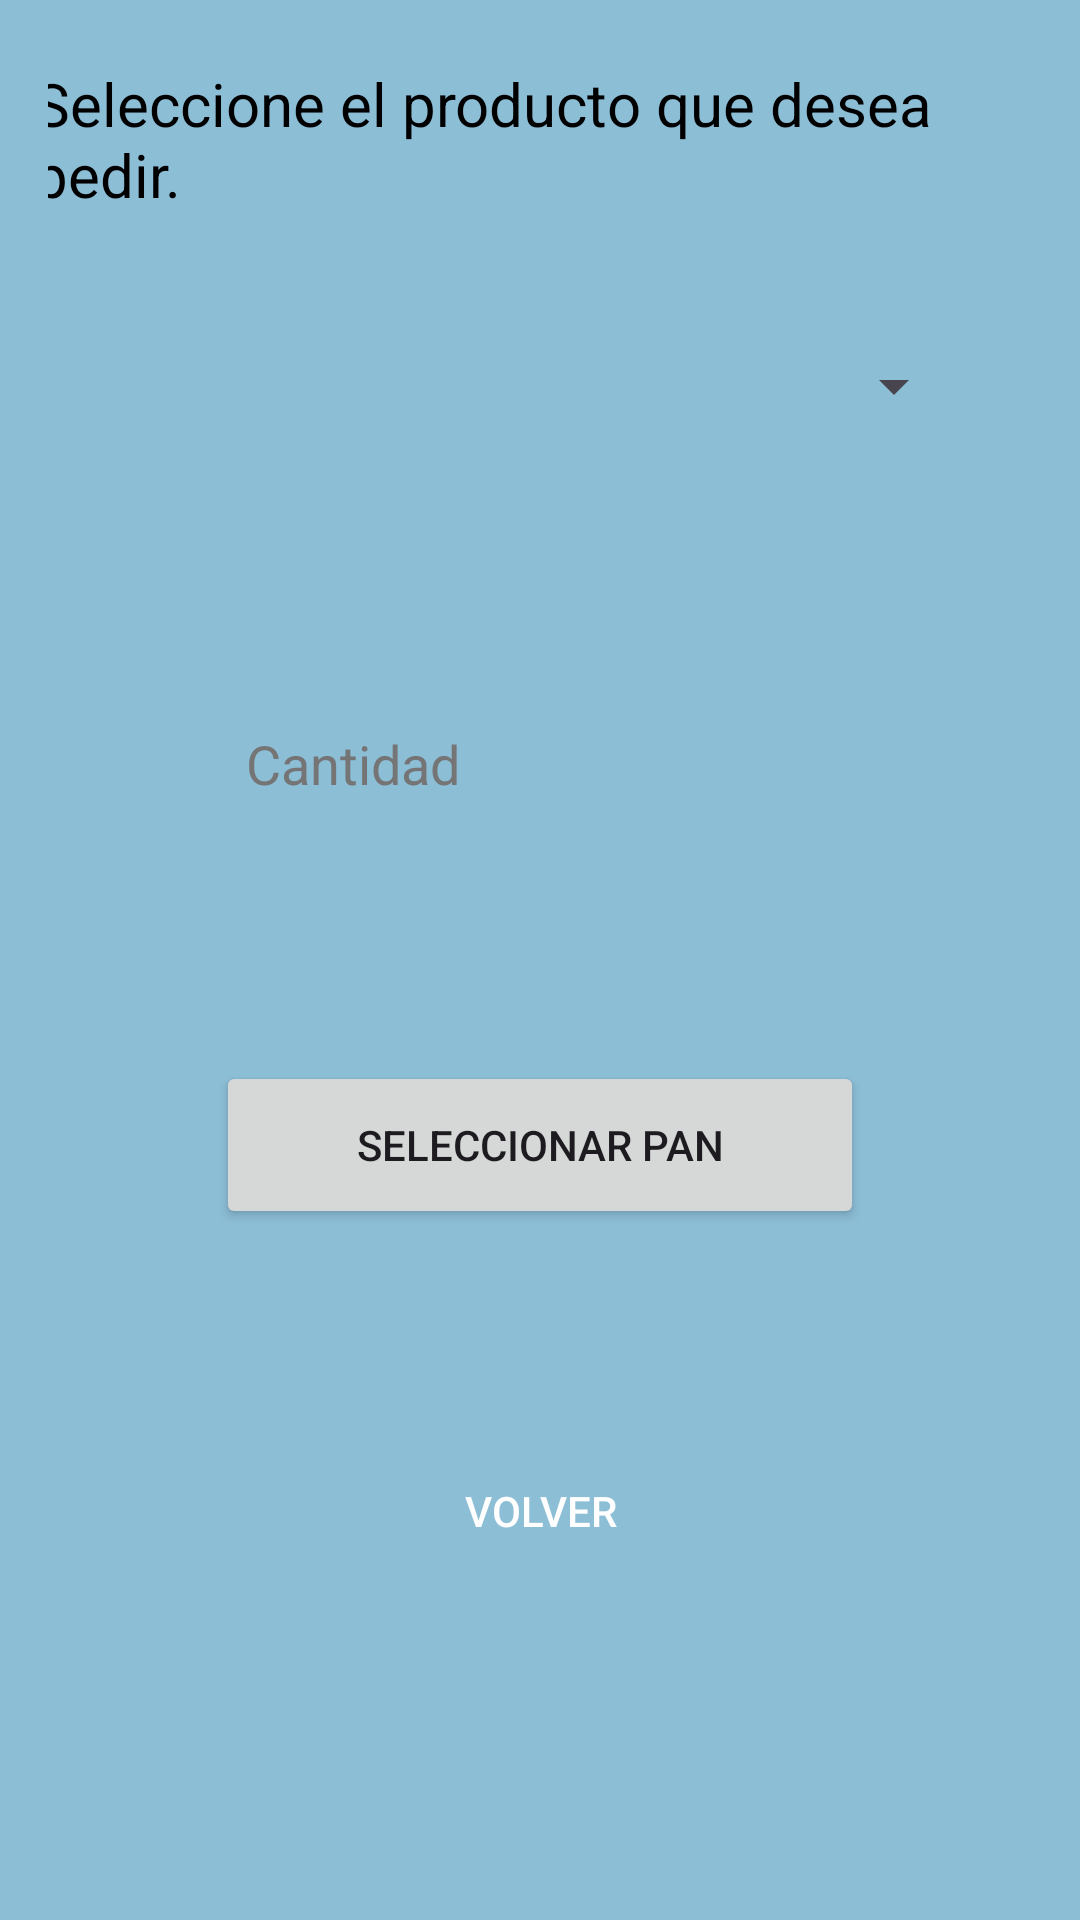

The Android layout XML behind this screen, and the referenced resources:
<!-- AndroidManifest.xml: application theme Theme.BombiSa -->
<!-- res/layout/activity_pan_selection2.xml -->
<?xml version="1.0" encoding="utf-8"?>
<androidx.constraintlayout.widget.ConstraintLayout xmlns:android="http://schemas.android.com/apk/res/android"
    xmlns:app="http://schemas.android.com/apk/res-auto"
    xmlns:tools="http://schemas.android.com/tools"
    android:id="@+id/main"
    android:layout_width="match_parent"
    android:layout_height="match_parent"
    android:background="#2B2D30"
    android:backgroundTint="@color/colorPrimary"
    android:padding="16dp">

    <Spinner
        android:id="@+id/panSpinner"
        android:layout_width="284dp"
        android:layout_height="50dp"
        android:layout_marginStart="57dp"
        android:layout_marginTop="32dp"
        android:layout_marginEnd="57dp"
        app:layout_constraintEnd_toEndOf="parent"
        app:layout_constraintStart_toStartOf="parent"
        app:layout_constraintTop_toBottomOf="@+id/textView" />

    <EditText
        android:id="@+id/quantityEditText"
        android:layout_width="216dp"
        android:layout_height="60dp"
        android:layout_marginStart="66dp"
        android:layout_marginTop="71dp"
        android:layout_marginEnd="66dp"
        android:background="@drawable/edit_text"
        android:hint="Cantidad"
        android:inputType="number"
        android:padding="10dp"
        android:textColor="#000000"
        android:textColorHint="#757575"
        app:layout_constraintEnd_toEndOf="parent"
        app:layout_constraintStart_toStartOf="parent"
        app:layout_constraintTop_toBottomOf="@+id/panSpinner" />

    <Button
        android:id="@+id/buttonSelectPan"
        android:layout_width="216dp"
        android:layout_height="56dp"
        android:layout_marginStart="66dp"
        android:layout_marginTop="69dp"
        android:layout_marginEnd="66dp"
        android:text="Seleccionar Pan"
        app:layout_constraintEnd_toEndOf="parent"
        app:layout_constraintStart_toStartOf="parent"
        app:layout_constraintTop_toBottomOf="@+id/quantityEditText" />

    <Button
        android:id="@+id/buttonBack"
        android:layout_width="156dp"
        android:layout_height="48dp"
        android:layout_marginStart="66dp"
        android:layout_marginTop="70dp"
        android:layout_marginEnd="66dp"
        android:background="@drawable/button_background"
        android:text="Volver"
        android:textColor="#FFFFFF"
        app:layout_constraintEnd_toEndOf="parent"
        app:layout_constraintStart_toStartOf="parent"
        app:layout_constraintTop_toBottomOf="@+id/buttonSelectPan" />

    <TextView
        android:id="@+id/textView"
        android:layout_width="wrap_content"
        android:layout_height="wrap_content"
        android:layout_marginStart="81dp"
        android:layout_marginTop="5dp"
        android:layout_marginEnd="5dp"
        android:text="Seleccione el producto que desea pedir."
        android:textColor="#000000"
        android:textColorLink="#000000"
        android:textSize="20sp"
        app:layout_constraintEnd_toEndOf="parent"
        app:layout_constraintHorizontal_bias="1.0"
        app:layout_constraintStart_toStartOf="parent"
        app:layout_constraintTop_toTopOf="parent" />

    <ImageView
        android:id="@+id/imageView"
        android:layout_width="match_parent"
        android:layout_height="wrap_content"
        android:layout_marginTop="16dp"
        android:layout_marginStart="57dp"
        android:layout_marginEnd="57dp"
        android:contentDescription="Bimbito desde url"
        android:scaleType="centerCrop"
        app:layout_constraintEnd_toEndOf="parent"
        app:layout_constraintStart_toStartOf="parent"
        app:layout_constraintTop_toBottomOf="@+id/buttonBack"/>

</androidx.constraintlayout.widget.ConstraintLayout>
<!-- resources referenced by this layout -->
<resources>
  <color name="colorPrimary">#8cbed6</color>
  <!-- drawable button_background (drawable) -->
  <?xml version="1.0" encoding="utf-8"?>
  <selector xmlns:android="http://schemas.android.com/apk/res/android">
      <item android:state_pressed="true">
          <shape android:shape="rectangle">
              <solid android:color="#8CACDA"/>
              <corners android:radius="12dp"/>
          </shape>
      </item>
      <item>
          <shape android:shape="rectangle">
              <solid android:color="@color/colorsecundary"/>
              <corners android:radius="12dp"/>
          </shape>
      </item>
  </selector>
  <style name="Theme.BombiSa" parent="Base.Theme.BombiSa" />
  <style name="Base.Theme.BombiSa" parent="Theme.Material3.DayNight.NoActionBar">
          
          
      </style>
</resources>
